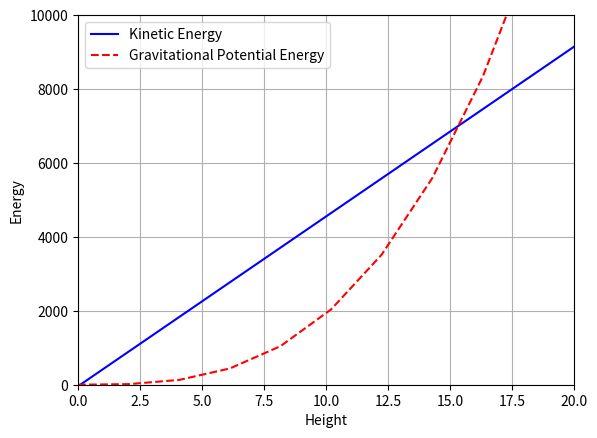

Python code for this plot:
#!/bin/py
#
# lets plot the kinetic energy against
# the derived gravitational potential energy
#
import numpy as np
import matplotlib.pyplot as plt

#
# parameters (see document)
#
rho    = 1.225 # [Kg/m^3]
u      = 5.0   # [m/s]
R      = 3.0   # [m]
delta  = 0.10  # [m]
#
dt     = 30.0  # [Kelvin]
T      = 313   # [Kelvin]
beta   = 1.0/T   # [1/Kelvin]
g      = 9.8   # [m/s^2]

#
# arrays 
#
h  = np.linspace(0.0, 100.0)
ke = R*rho*u**3 * (h - 10*delta/11.)
pe = u*beta*rho*dt*g*((h**3)/3.0 - (7*delta**3)/30.)

# plot it
plt.plot(h,ke,'blue',label='Kinetic Energy')
plt.plot(h,pe,'r--',label='Gravitational Potential Energy')
plt.xlabel('Height')
plt.ylabel('Energy')
plt.grid(True)
plt.legend(loc='best')
plt.ylim([0,10000])
plt.xlim([0,20])
plt.savefig('cross.png')
#plt.show()


#
# [redacted]
# 8/19/2015
#
